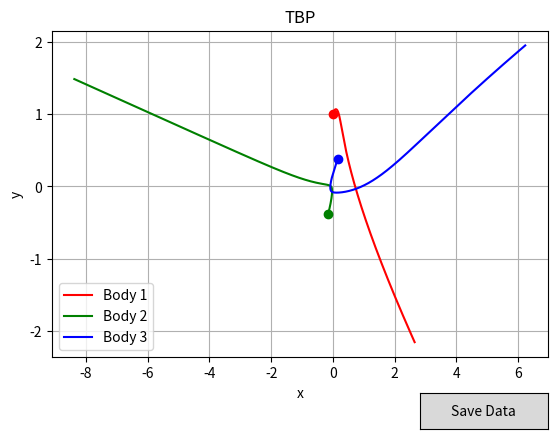
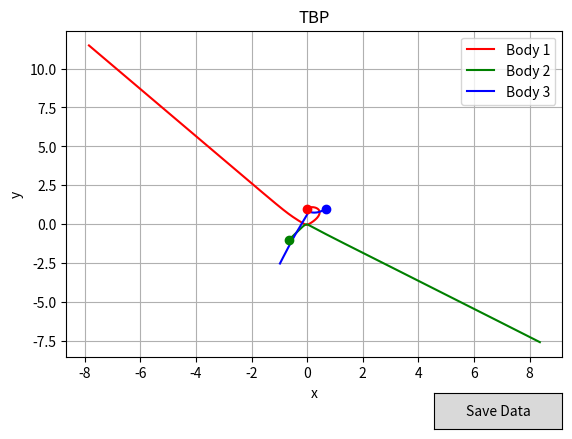
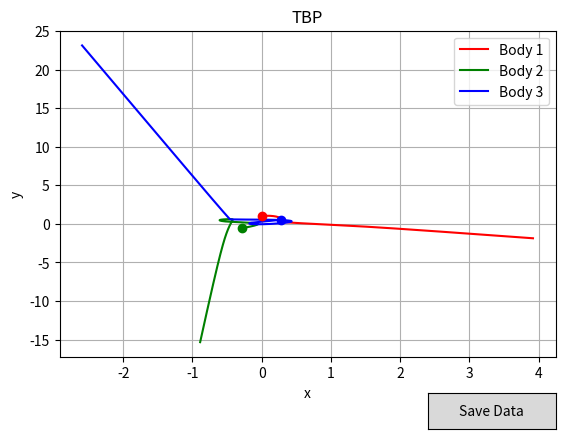
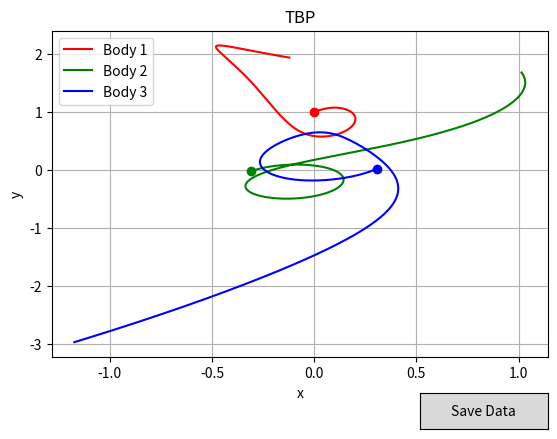
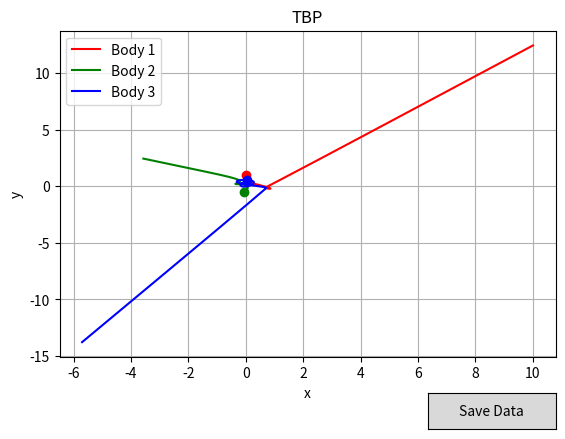
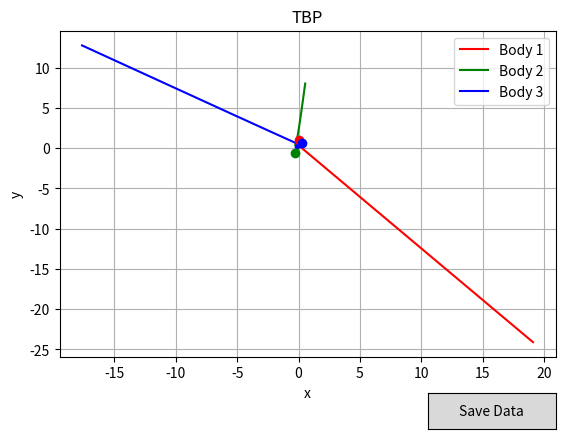
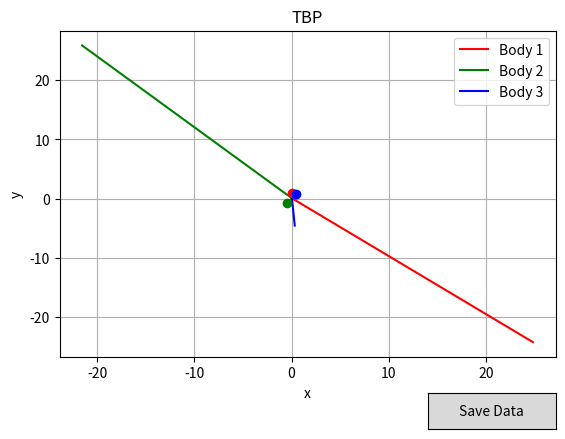
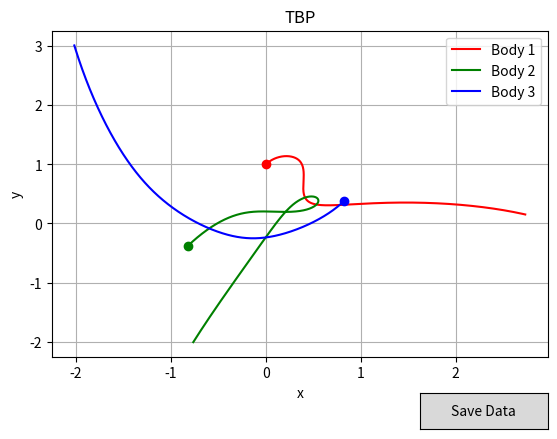
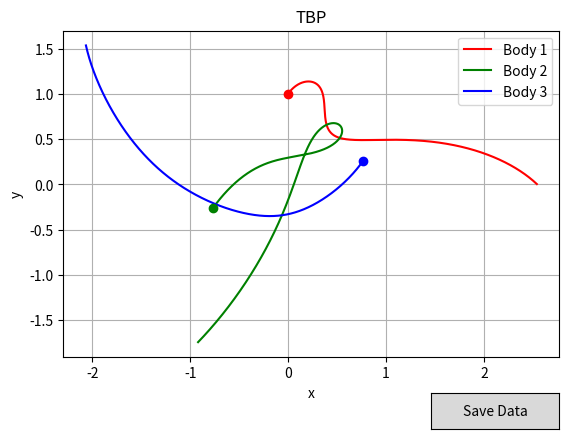
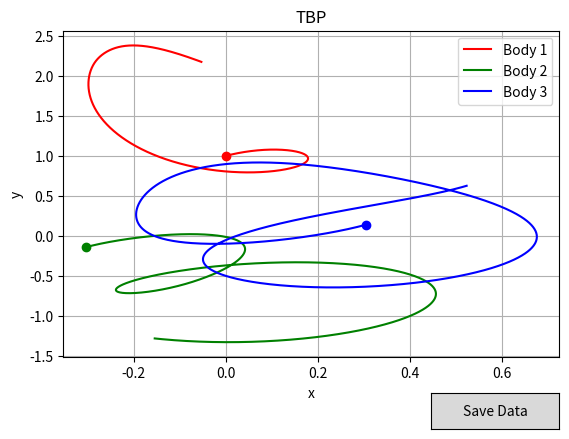

Recreate these plots in Python, in order.
import numpy as np
import matplotlib.pyplot as plt
import random
from matplotlib.widgets import Button

def generate_data(n):
    for j in range(n):
        # Time step [s]
        step = 0.001

        # Body Mass
        m1 = random.uniform(0.8, 1.2)
        m2 = random.uniform(0.8, 1.2)
        m3 = random.uniform(0.8, 1.2)
        # print(m1, m2, m3)
        M = np.array([m1, m2, m3])

        # Newton constant
        G = 1

        # Time vector
        t = np.arange(0, 5 + step, step) # creates vector (list) of values between 0 and 5 with steps of "step"

        # Initial conditions -- positions
        # These initial parameters may require some aditional changes for interesting data generation (body mass is also subject for change)
        x10 = 0 # -1
        y10 = 1 # 0
        # print(x10, y10)
        x20 = random.uniform(-1, 0)
        y20 = random.uniform(-1, 0) 

        x30 = -x20
        y30 = -y20

        # Initial conditions -- velocities
        vx10 = 0.3471
        vy10 = 0.5327

        vx20 = vx10
        vy20 = vy10

        vx30 = -2 * vx10
        vy30 = -2 * vy10

        # Preparing the vector to store the solution
        x = np.zeros((len(t), 3))
        y = np.zeros((len(t), 3))
        vx = np.zeros((len(t), 3))
        vy = np.zeros((len(t), 3))

        ax = np.zeros((3, 3))
        ay = np.zeros((3, 3))

        # Assign the initial condition to the first element of the solution vectors
        x[0] = [x10, x20, x30]
        y[0] = [y10, y20, y30]
        vx[0] = [vx10, vx20, vx30]
        vy[0] = [vy10, vy20, vy30]

        def compute_a(x, y, M, ax, ay, G):
            
            # Compute the distance between current body and the others ( also with itself )
            for j in range(3):
                dx = x[j] - x
                dy = y[j] - y
                ax[:, j] = (-dx * M * G) / (np.sqrt(dx**2 + dy**2)**3)
                ay[:, j] = (-dy * M * G) / (np.sqrt(dx**2 + dy**2)**3)

            # change NaN into zeros
            ax[np.isnan(ax)] = 0
            ay[np.isnan(ay)] = 0
            
            ax_tot = np.sum(ax, axis=0)
            ay_tot = np.sum(ay, axis=0)
            
            return ax_tot, ay_tot

        # Simple Euler method
        for i in range(len(t) - 1):
            ax_tot, ay_tot = compute_a(x[i], y[i], M, ax, ay, G)
            x[i+1] = x[i] + step * vx[i]
            y[i+1] = y[i] + step * vy[i]
            vx[i+1] = vx[i] + step * ax_tot
            vy[i+1] = vy[i] + step * ay_tot

        fig, ax = plt.subplots()
        plt.subplots_adjust(bottom=0.2)  # Adjust bottom margin to make space for the button
        ax.plot(x[:, 0], y[:, 0], 'r')
        ax.plot(x[:, 1], y[:, 1], 'g')
        ax.plot(x[:, 2], y[:, 2], 'b')
        ax.plot(x10, y10, 'ro', markerfacecolor='r')
        ax.plot(x20, y20, 'go', markerfacecolor='g')
        ax.plot(x30, y30, 'bo', markerfacecolor='b')
        ax.legend(['Body 1', 'Body 2', 'Body 3'])
        ax.set_title('TBP')
        ax.set_xlabel('x')
        ax.set_ylabel('y')
        ax.grid(True)

        def on_save_button_click(event):
            data = np.column_stack((t, x, y, vx, vy))
            header = f'm1 {m1} m2 {m2} m3 {m3} \n t x1 x2 x3 y1 y2 y3 vx1 vx2 vx3 vy1 vy2 vy3'
            np.savetxt(f'training_data/data{j}.txt', data, header=header)
            print("Data saved")
            plt.close()

        # Add a button to save the data
        save_button_ax = plt.axes([0.7, 0.05, 0.2, 0.075])
        save_button = Button(save_button_ax, 'Save Data')
        save_button.on_clicked(on_save_button_click)

        plt.show()

generate_data(10)